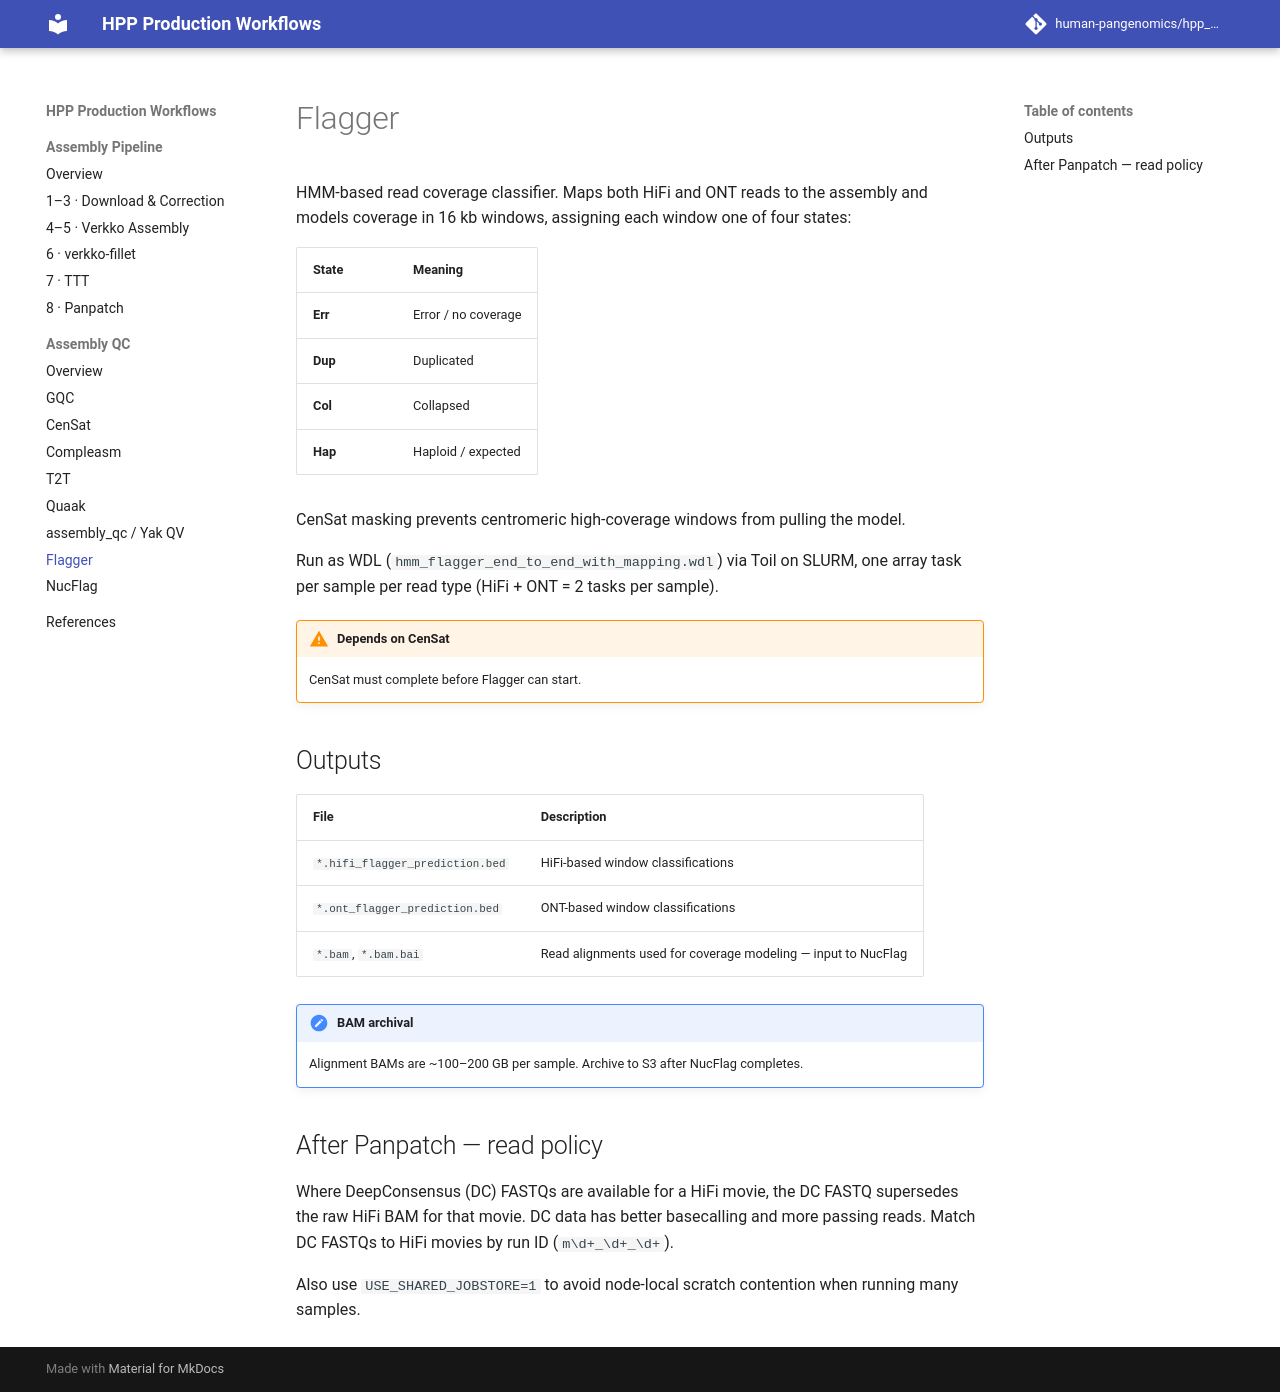

repository: human-pangenomics/hpp_production_workflows · page: qc/flagger/index.html · generator: mkdocs

# Flagger

HMM-based read coverage classifier. Maps both HiFi and ONT reads to the assembly and models coverage in 16 kb windows, assigning each window one of four states:

| State | Meaning |
|-------|---------|
| **Err** | Error / no coverage |
| **Dup** | Duplicated |
| **Col** | Collapsed |
| **Hap** | Haploid / expected |

CenSat masking prevents centromeric high-coverage windows from pulling the model.

Run as WDL (`hmm_flagger_end_to_end_with_mapping.wdl`) via Toil on SLURM, one array task per sample per read type (HiFi + ONT = 2 tasks per sample).

!!! warning "Depends on CenSat"
    CenSat must complete before Flagger can start.

## Outputs

| File | Description |
|------|-------------|
| `*.hifi_flagger_prediction.bed` | HiFi-based window classifications |
| `*.ont_flagger_prediction.bed` | ONT-based window classifications |
| `*.bam`, `*.bam.bai` | Read alignments used for coverage modeling — input to NucFlag |

!!! note "BAM archival"
    Alignment BAMs are ~100–200 GB per sample. Archive to S3 after NucFlag completes.

## After Panpatch — read policy

Where DeepConsensus (DC) FASTQs are available for a HiFi movie, the DC FASTQ supersedes the raw HiFi BAM for that movie. DC data has better basecalling and more passing reads. Match DC FASTQs to HiFi movies by run ID (`m\d+_\d+_\d+`).

Also use `USE_SHARED_JOBSTORE=1` to avoid node-local scratch contention when running many samples.
